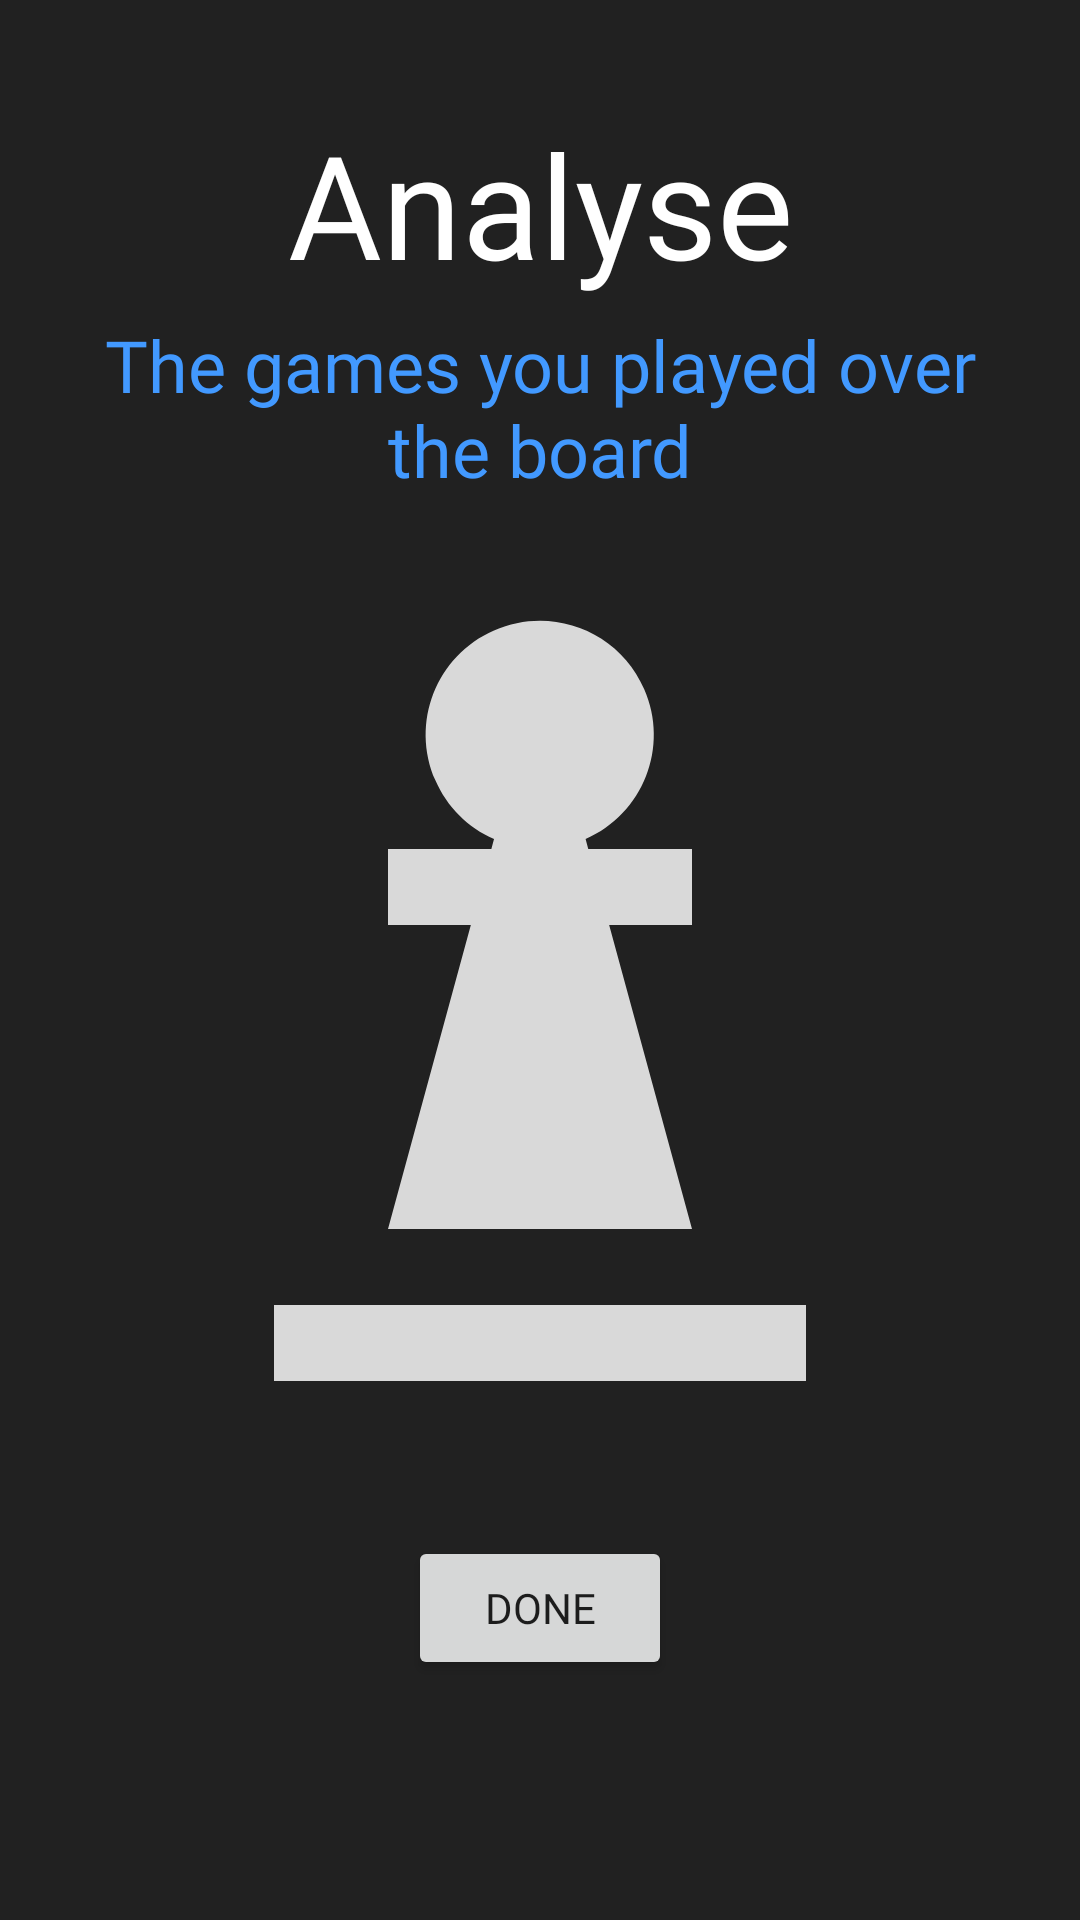

Reconstruct the res/layout file that produces this screen, plus the resources it refers to.
<!-- AndroidManifest.xml: application theme Theme.Project -->
<!-- res/layout/fragment_second.xml -->
<?xml version="1.0" encoding="utf-8"?>
<androidx.constraintlayout.widget.ConstraintLayout xmlns:android="http://schemas.android.com/apk/res/android"
    xmlns:app="http://schemas.android.com/apk/res-auto"
    xmlns:tools="http://schemas.android.com/tools"
    android:layout_width="match_parent"
    android:layout_height="match_parent"
    android:background="#212121">

    <TextView
        android:id="@+id/textview_second"
        android:layout_width="304dp"
        android:layout_height="70dp"
        android:fontFamily="@font/ubuntu"
        android:gravity="center"
        android:text="Analyse"
        android:textColor="#FFFFFF"
        android:textSize="48sp"
        app:layout_constraintBottom_toBottomOf="parent"
        app:layout_constraintEnd_toEndOf="parent"
        app:layout_constraintStart_toStartOf="parent"
        app:layout_constraintTop_toTopOf="parent"
        app:layout_constraintVertical_bias="0.058" />

    <TextView
        android:id="@+id/textview_first"
        android:layout_width="309dp"
        android:layout_height="62dp"
        android:fontFamily="@font/ubuntu"
        android:gravity="center"
        android:text="The games you played over the board"
        android:textColor="#4299FF"
        android:textSize="24sp"
        app:layout_constraintBottom_toBottomOf="parent"
        app:layout_constraintEnd_toEndOf="parent"
        app:layout_constraintStart_toStartOf="parent"
        app:layout_constraintTop_toTopOf="parent"
        app:layout_constraintVertical_bias="0.181" />

    <ImageView
        android:id="@+id/imageView"
        android:layout_width="304dp"
        android:layout_height="306dp"
        android:src="@drawable/chess_pawn"
        app:layout_constraintBottom_toBottomOf="parent"
        app:layout_constraintEnd_toEndOf="parent"
        app:layout_constraintStart_toStartOf="parent"
        app:layout_constraintTop_toTopOf="parent"
        app:layout_constraintVertical_bias="0.541" />

    <Button
        android:id="@+id/doneBtn"
        android:fontFamily="@font/ubuntu"
        android:layout_width="wrap_content"
        android:layout_height="wrap_content"
        android:text="Done"
        app:layout_constraintBottom_toBottomOf="parent"
        app:layout_constraintEnd_toEndOf="parent"
        app:layout_constraintStart_toStartOf="parent"
        app:layout_constraintTop_toTopOf="parent"
        app:layout_constraintVertical_bias="0.865" />

</androidx.constraintlayout.widget.ConstraintLayout>
<!-- resources referenced by this layout -->
<resources>
  <!-- drawable chess_pawn (drawable-v24) -->
  <vector xmlns:android="http://schemas.android.com/apk/res/android"
      android:height="24dp"
      android:width="24dp"
      android:viewportWidth="24"
      android:viewportHeight="24">
      <path android:fillColor="#D9D9D9" android:pathData="M19 22H5V20H19V22M16 18H8L10.18 10H8V8H10.72L10.79 7.74C10.1 7.44 9.55 6.89 9.25 6.2C8.58 4.68 9.27 2.91 10.79 2.25C12.31 1.58 14.08 2.27 14.74 3.79C15.41 5.31 14.72 7.07 13.2 7.74L13.27 8H16V10H13.82L16 18Z" />
  </vector>
  <style name="Theme.Project" parent="Theme.MaterialComponents.DayNight.DarkActionBar">
          
          <item name="colorPrimary">#3F51B5</item>
          <item name="colorPrimaryVariant">#5B6ABF</item>
          <item name="colorOnPrimary">@color/white</item>
          
          <item name="colorSecondary">@color/teal_200</item>
          <item name="colorSecondaryVariant">@color/teal_700</item>
          <item name="colorOnSecondary">@color/white</item>
          
          <item name="android:statusBarColor" tools:targetApi="l">?attr/colorPrimaryVariant</item>
          
      </style>
  <color name="white">#FFFFFFFF</color>
  <color name="teal_200">#FF03DAC5</color>
  <color name="teal_700">#FF018786</color>
</resources>
